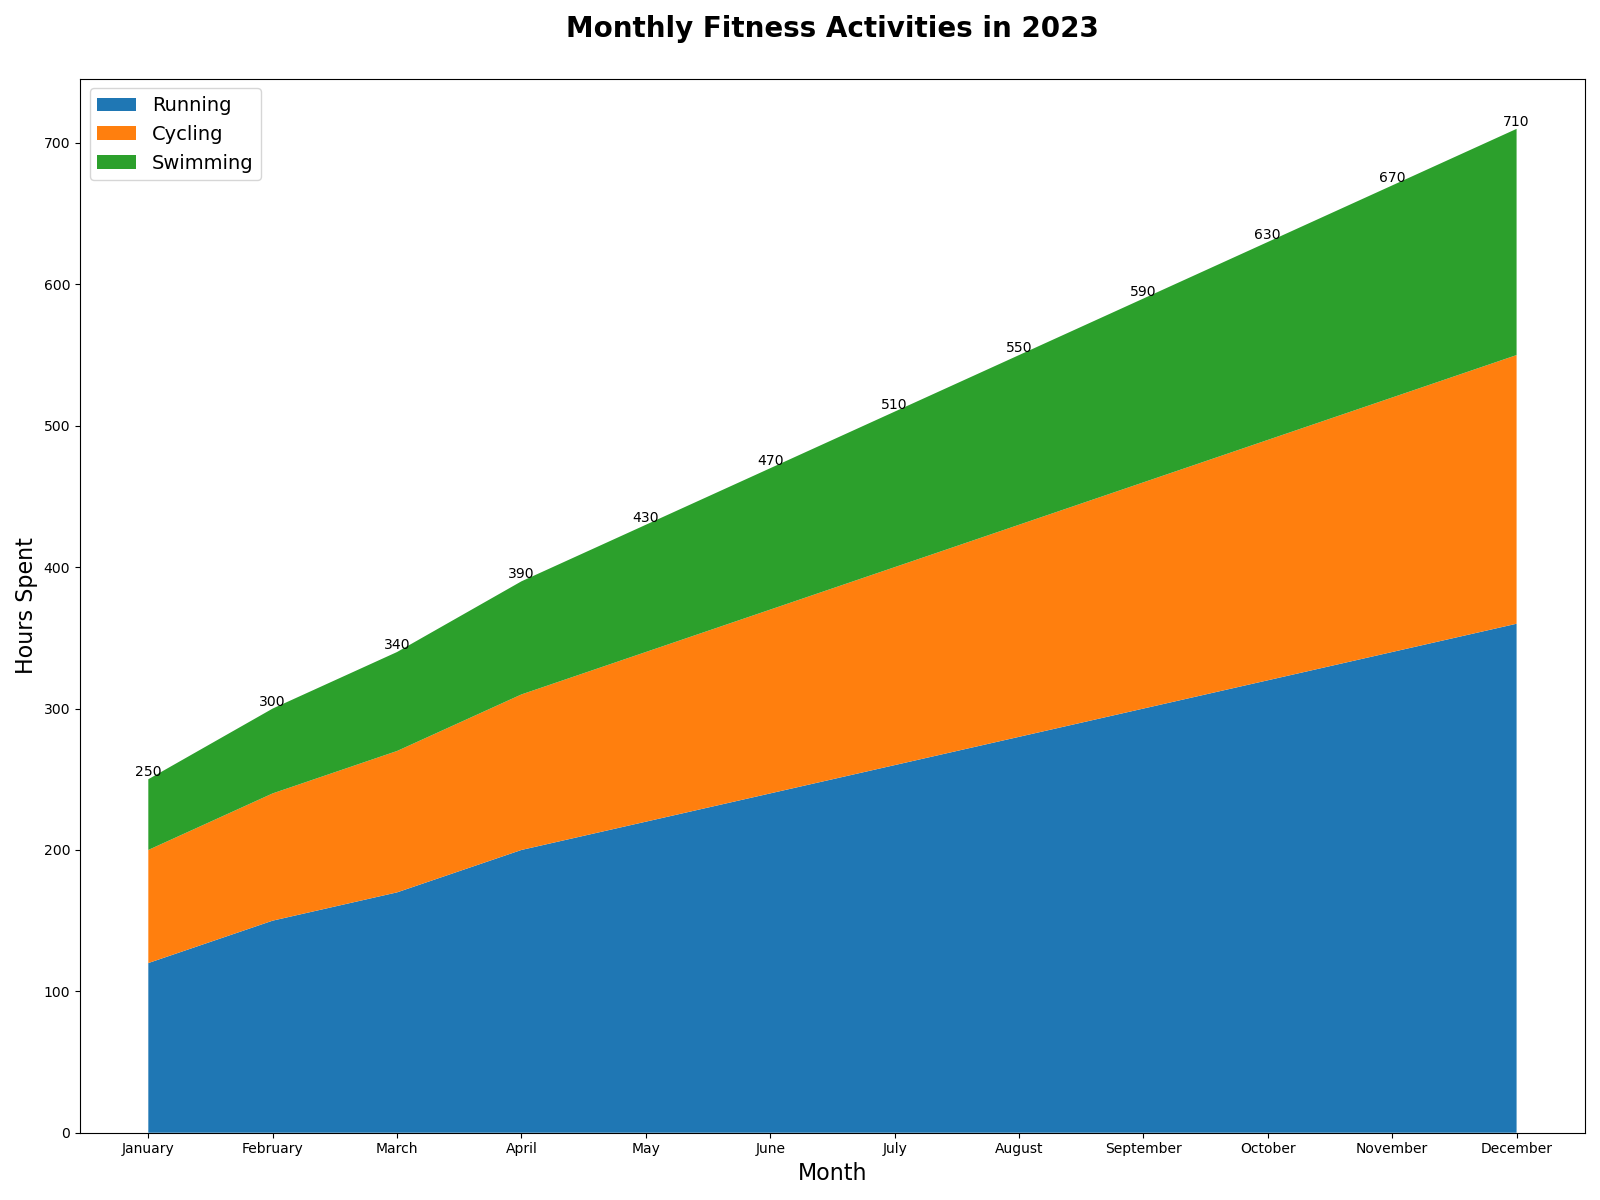

Data behind this chart, as committed beside it:
Month, Running, Cycling, Swimming
January, 120, 80, 50
February, 150, 90, 60
March, 170, 100, 70
April, 200, 110, 80
May, 220, 120, 90
June, 240, 130, 100
July, 260, 140, 110
August, 280, 150, 120
September, 300, 160, 130
October, 320, 170, 140
November, 340, 180, 150
December, 360, 190, 160
